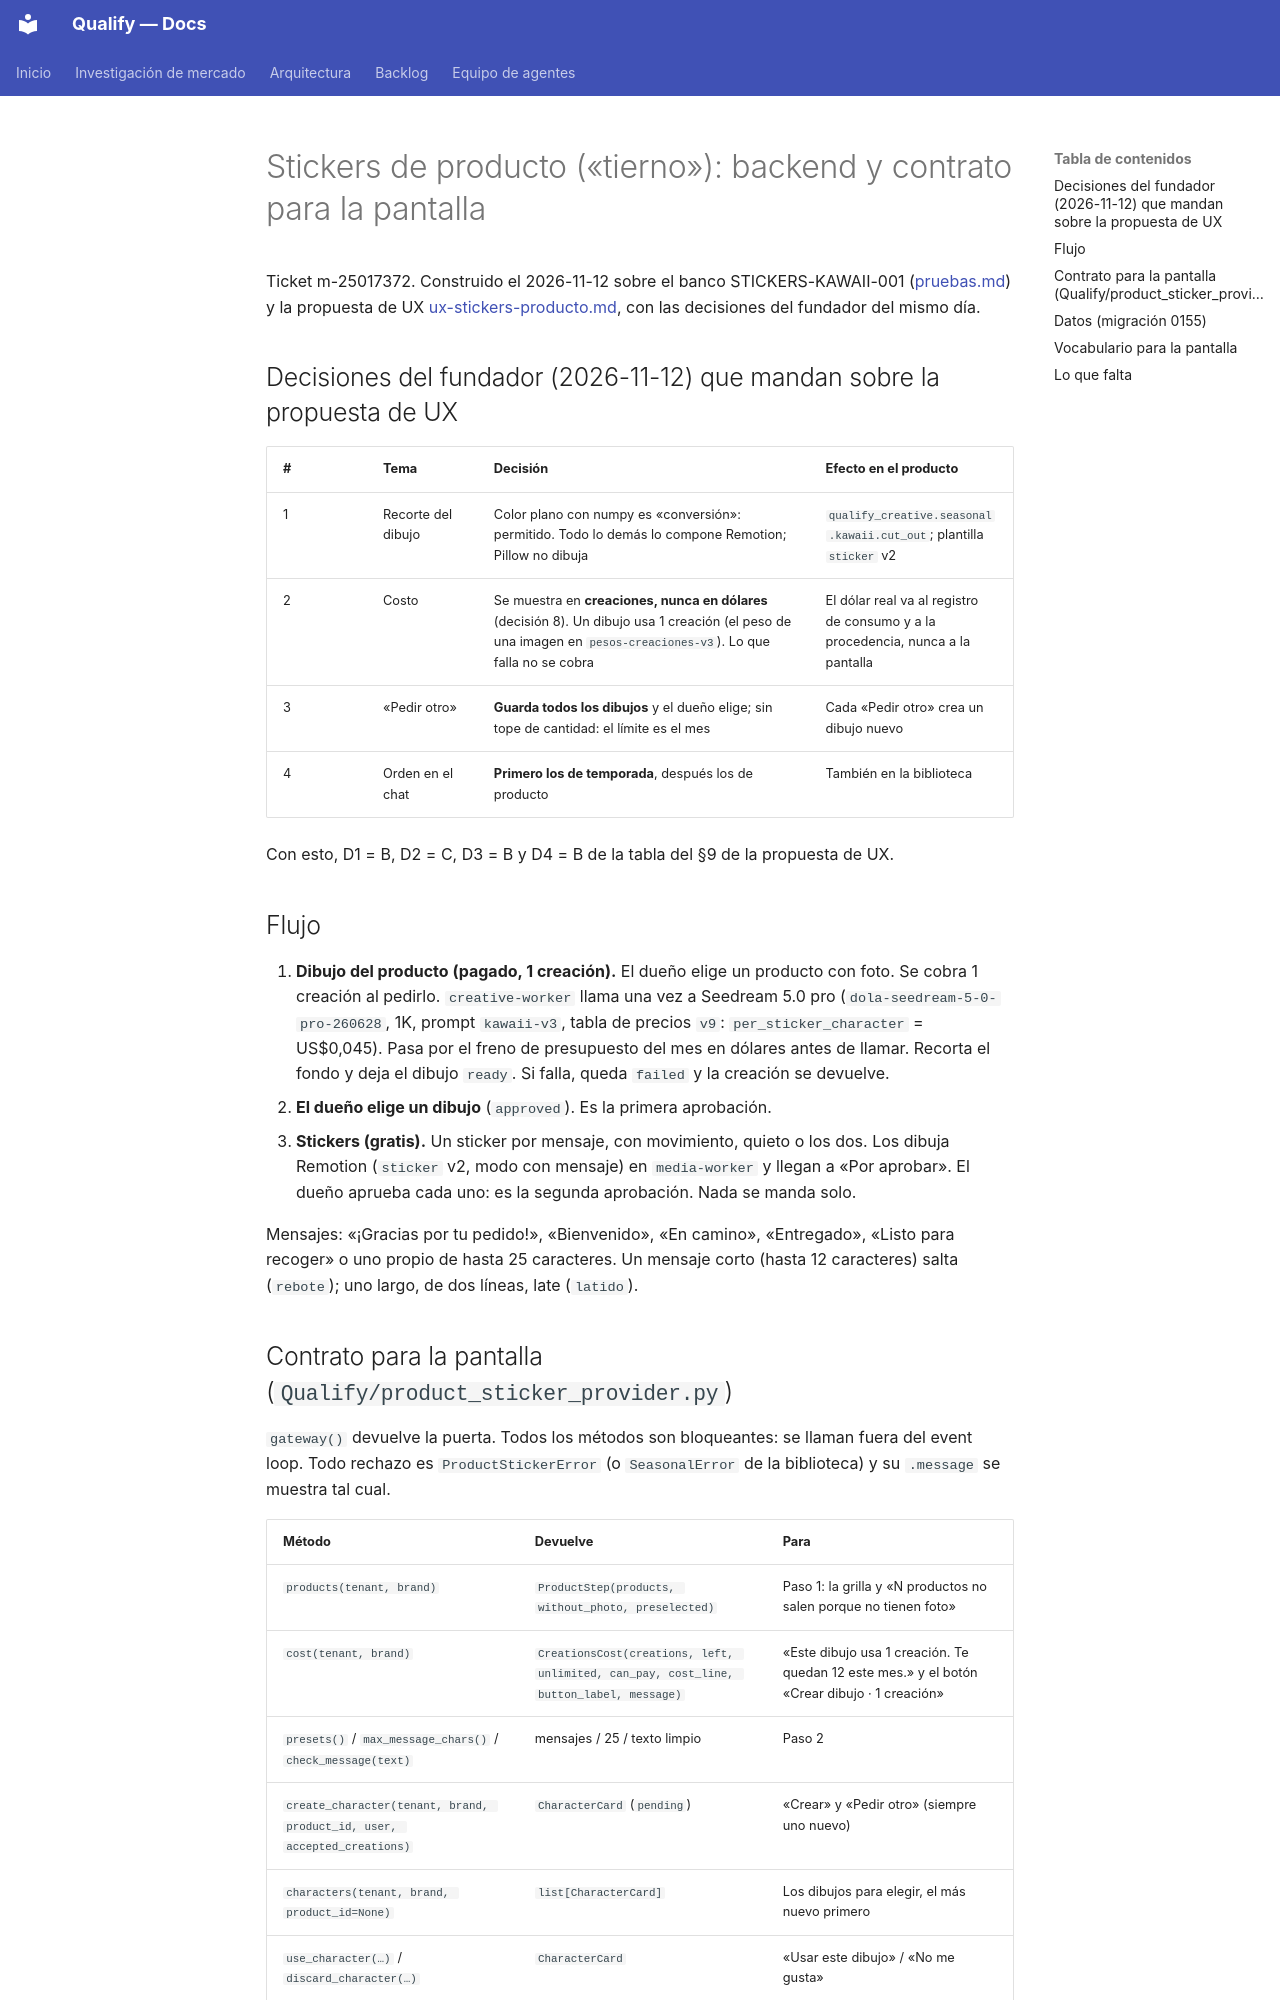

repository: AttitudeFactory/Qualify · page: stickers-producto-backend/index.html · generator: mkdocs

# Stickers de producto («tierno»): backend y contrato para la pantalla

Ticket m-25017372. Construido el 2026-11-12 sobre el banco STICKERS-KAWAII-001
([pruebas.md](modelos-generativos/pruebas.md#stickers-kawaii-001)) y la propuesta de UX
[ux-stickers-producto.md](ux-stickers-producto.md), con las decisiones del fundador del mismo día.

## Decisiones del fundador (2026-11-12) que mandan sobre la propuesta de UX

| # | Tema | Decisión | Efecto en el producto |
|---|---|---|---|
| 1 | Recorte del dibujo | Color plano con numpy es «conversión»: permitido. Todo lo demás lo compone Remotion; Pillow no dibuja | `qualify_creative.seasonal.kawaii.cut_out`; plantilla `sticker` v2 |
| 2 | Costo | Se muestra en **creaciones, nunca en dólares** (decisión 8). Un dibujo usa 1 creación (el peso de una imagen en `pesos-creaciones-v3`). Lo que falla no se cobra | El dólar real va al registro de consumo y a la procedencia, nunca a la pantalla |
| 3 | «Pedir otro» | **Guarda todos los dibujos** y el dueño elige; sin tope de cantidad: el límite es el mes | Cada «Pedir otro» crea un dibujo nuevo |
| 4 | Orden en el chat | **Primero los de temporada**, después los de producto | También en la biblioteca |

Con esto, D1 = B, D2 = C, D3 = B y D4 = B de la tabla del §9 de la propuesta de UX.

## Flujo

1. **Dibujo del producto (pagado, 1 creación).** El dueño elige un producto con foto. Se cobra 1
   creación al pedirlo. `creative-worker` llama una vez a Seedream 5.0 pro
   (`dola-seedream-5-0-pro-260628`, 1K, prompt `kawaii-v3`, tabla de precios `v9`:
   `per_sticker_character` = US$0,045). Pasa por el freno de presupuesto del mes en dólares
   antes de llamar. Recorta el fondo y deja el dibujo `ready`. Si falla, queda `failed` y la
   creación se devuelve.
2. **El dueño elige un dibujo** (`approved`). Es la primera aprobación.
3. **Stickers (gratis).** Un sticker por mensaje, con movimiento, quieto o los dos. Los dibuja
   Remotion (`sticker` v2, modo con mensaje) en `media-worker` y llegan a «Por aprobar». El
   dueño aprueba cada uno: es la segunda aprobación. Nada se manda solo.

Mensajes: «¡Gracias por tu pedido!», «Bienvenido», «En camino», «Entregado», «Listo para
recoger» o uno propio de hasta 25 caracteres. Un mensaje corto (hasta 12 caracteres) salta
(`rebote`); uno largo, de dos líneas, late (`latido`).
